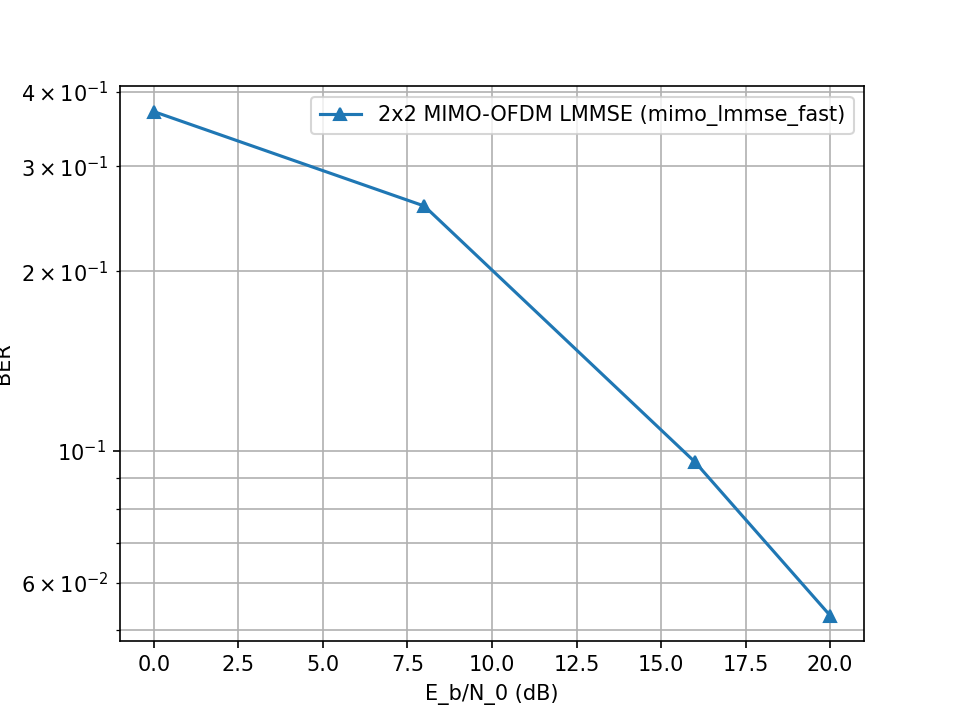

Data behind this chart, as committed beside it:
EbN0_dB, BER
0.0, 0.3708
8.0, 0.2574
16.0, 0.0958
20.0, 0.05291
